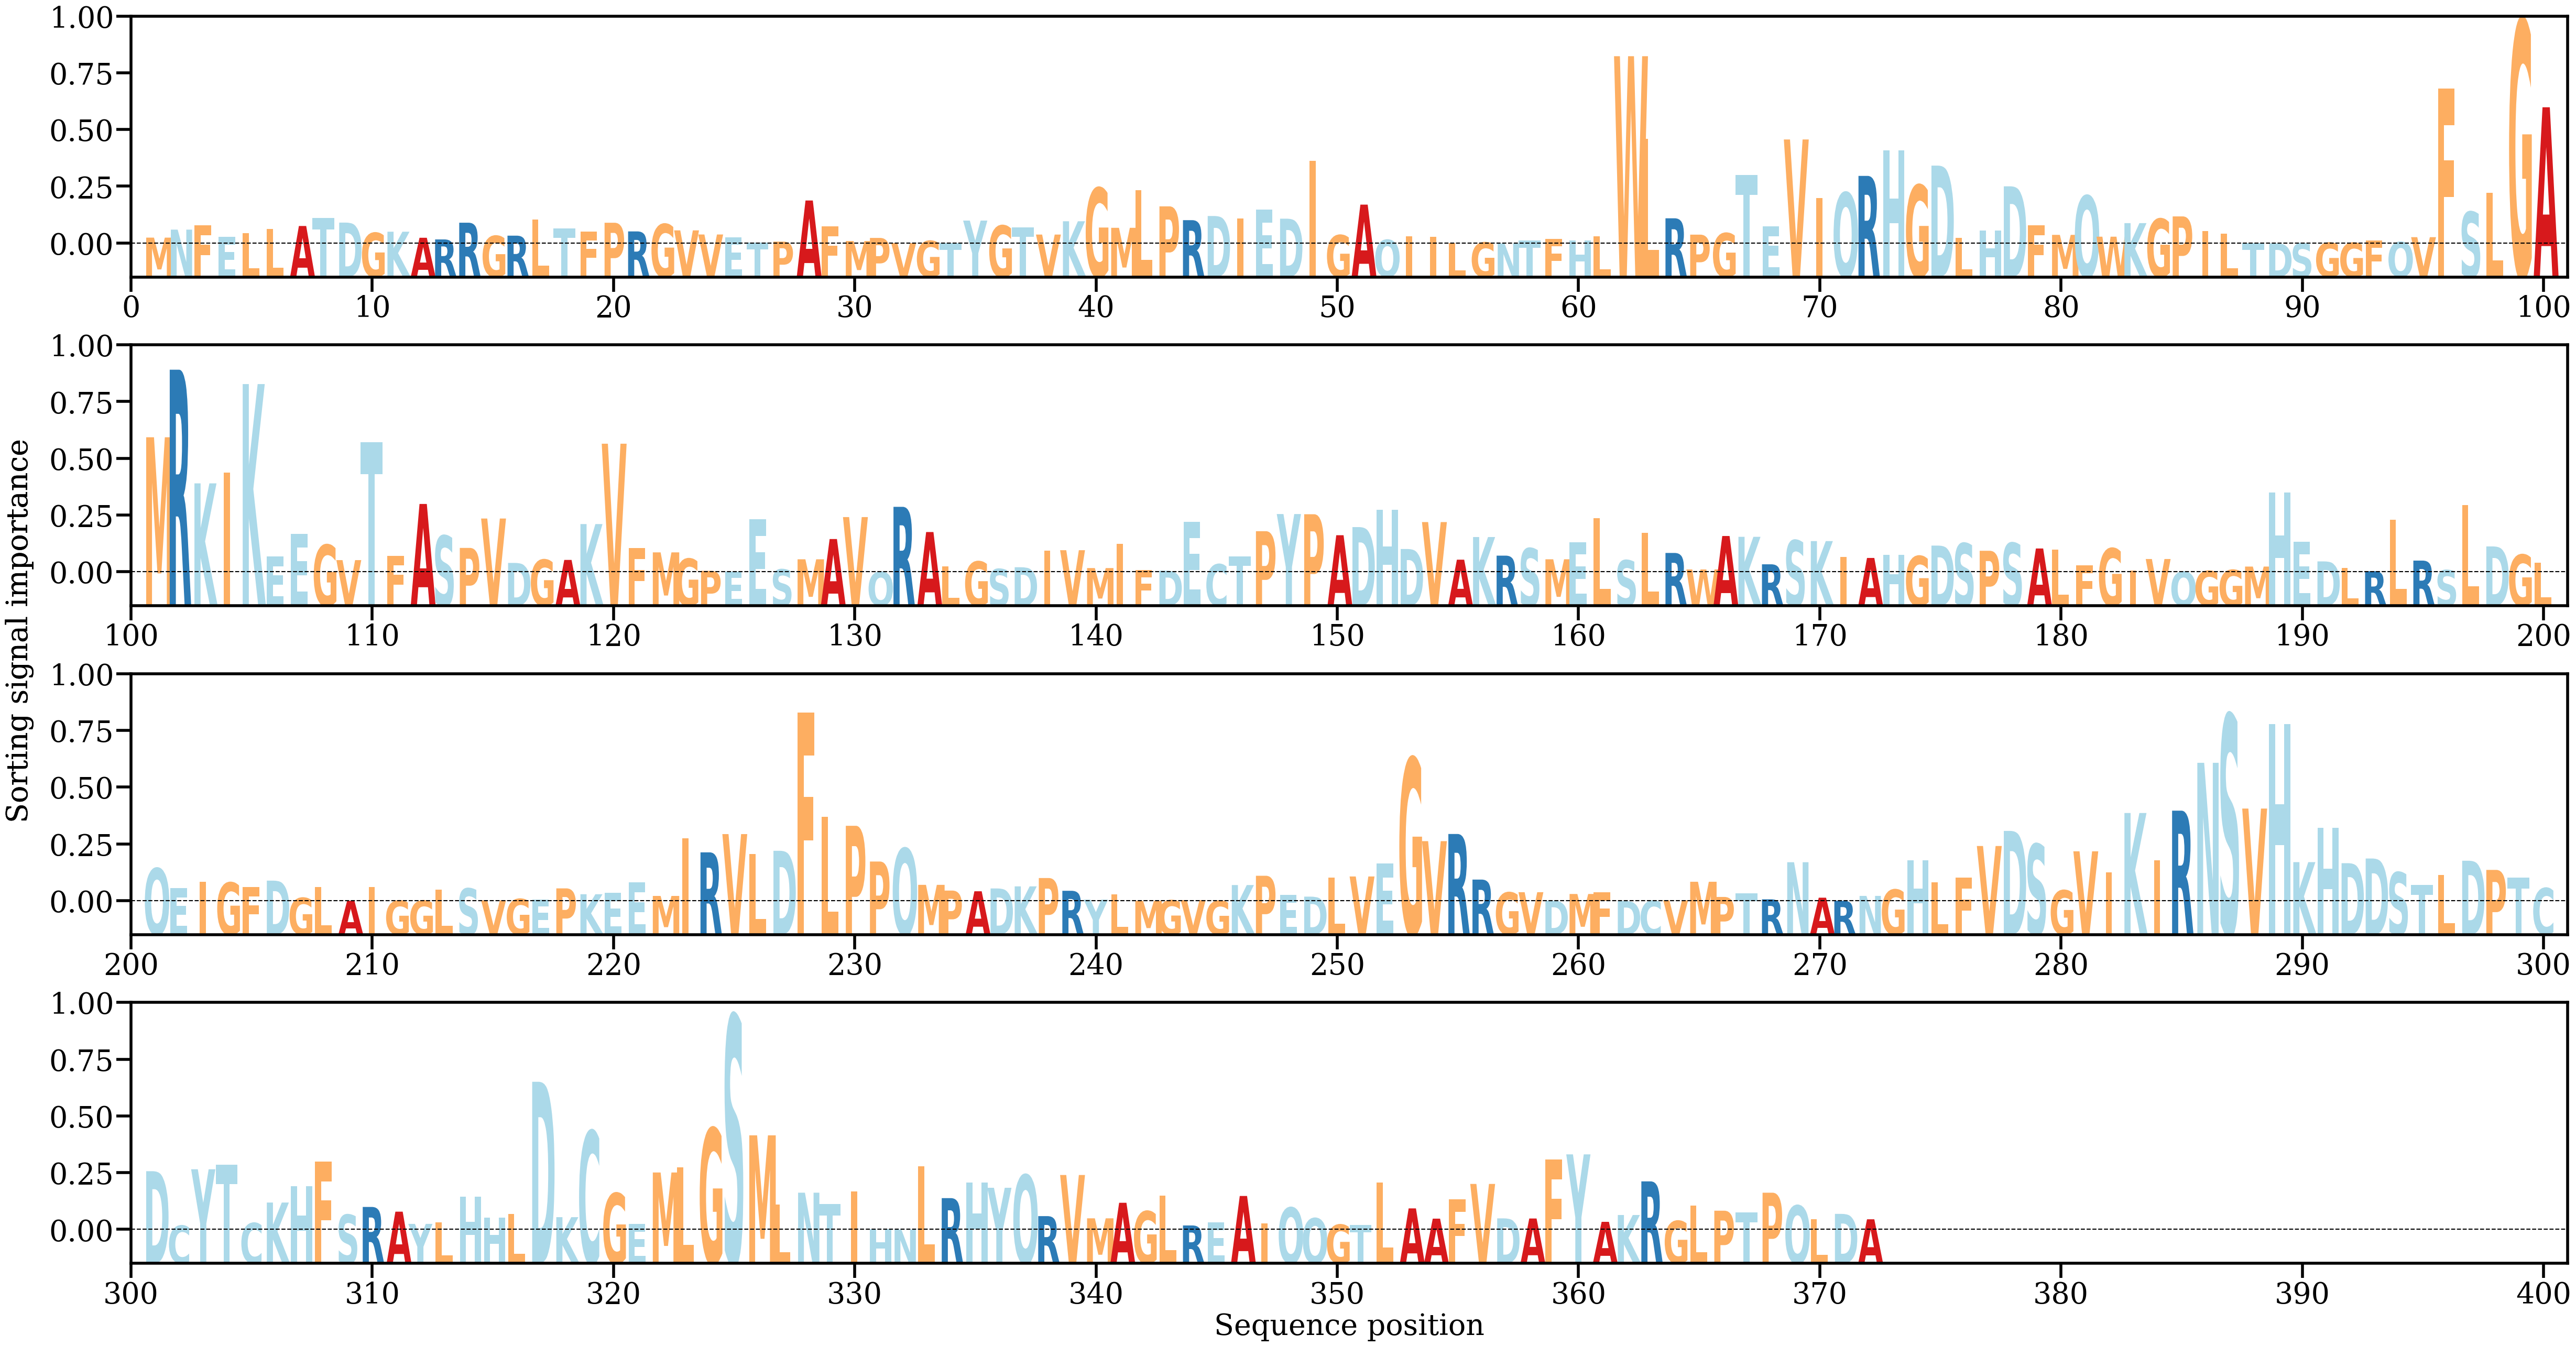

Source data for this figure (header and first rows):
AA, Alpha
M, [0.00051475]
N, [0.00120098]
F, [0.00158819]
E, [0.00058076]
L, [0.00090839]
L, [0.00126428]
A, [0.00151311]
T, [0.00221141]
D, [0.00180478]
G, [0.00092433]
K, [0.00102111]
A, [0.00050218]
R, [0.00035963]
R, [0.0017949]
G, [0.0006637]
R, [0.0006827]
L, [0.00205198]
T, [0.00130954]
F, [0.00101321]
P, [0.00179106]
R, [0.0010477]
G, [0.00167763]
V, [0.00113648]
V, [0.00078363]
E, [0.00055993]
T, [8.981171e-05]
P, [0.00017327]
A, [0.00370155]
F, [0.00149284]
M, [0.00022125]
P, [0.00048883]
V, [4.008292e-05]
G, [0.00023381]
T, [3.8550334e-05]
Y, [0.00197767]
G, [0.00155102]
T, [0.00139778]
V, [0.00077723]
K, [0.00191919]
G, [0.00478041]
M, [0.00135706]
L, [0.00459092]
P, [0.00319902]
R, [0.00201377]
D, [0.00237004]
I, [0.00214203]
E, [0.00292692]
D, [0.0021409]
I, [0.00711298]
G, [0.00073064]
A, [0.00334739]
Q, [0.00032148]
I, [0.00063968]
I, [0.00058742]
L, [3.004581e-05]
G, [0.0001015]
N, [1.2231569e-05]
T, [0.00026035]
F, [0.00039122]
H, [0.00026439]
... 312 more rows
